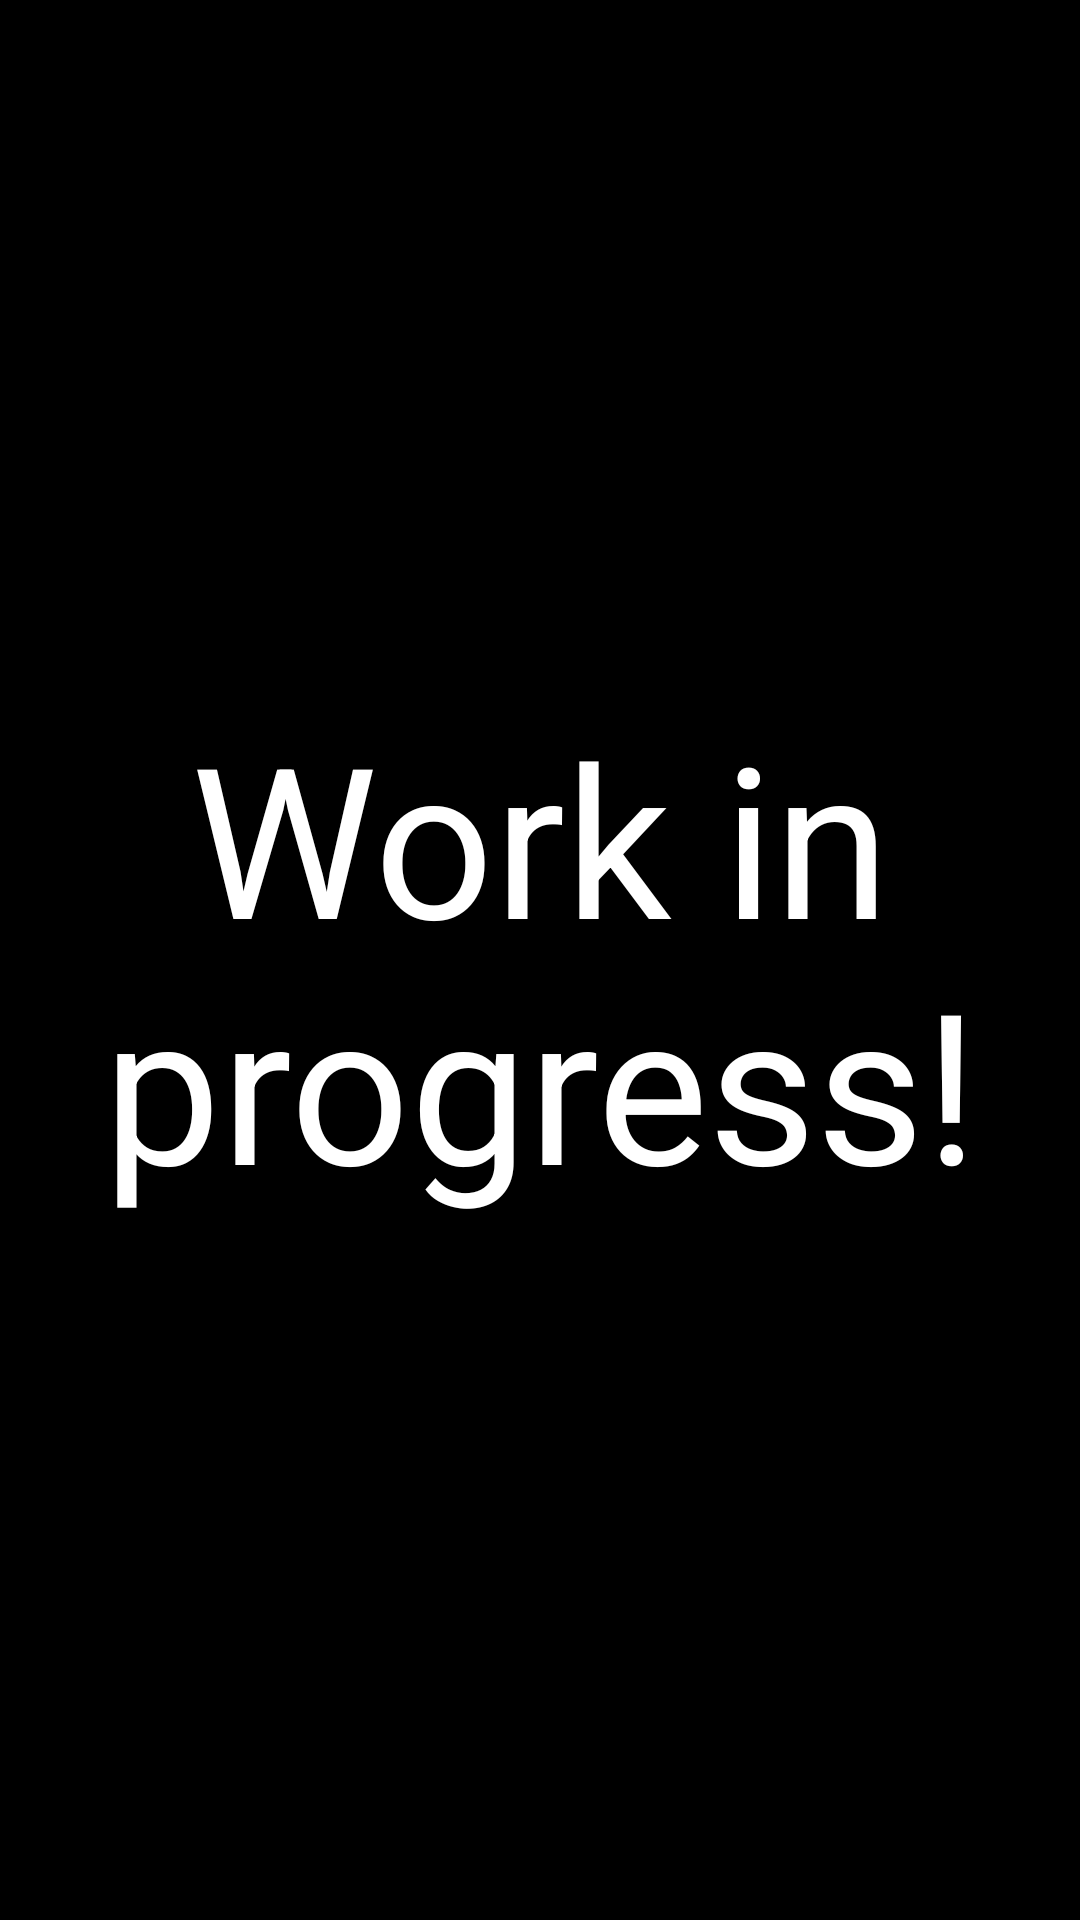

This screen was rendered from an Android layout file. Write that file and the resources it references.
<!-- AndroidManifest.xml: application theme Theme.TareaDesarrolloMovil -->
<!-- res/layout/activity_tarea7.xml -->
<?xml version="1.0" encoding="utf-8"?>
<LinearLayout xmlns:android="http://schemas.android.com/apk/res/android"
    xmlns:app="http://schemas.android.com/apk/res-auto"
    xmlns:tools="http://schemas.android.com/tools"
    android:layout_width="match_parent"
    android:layout_height="match_parent"
    tools:context=".Activity_Tarea7"
    android:gravity="center"
    android:background="@color/black"
    >

    <TextView
        android:layout_width="wrap_content"
        android:layout_height="wrap_content"
        android:gravity="center"
        android:text="@string/work_in_progress"
        android:textSize="70dp"
        android:textColor="@color/white"
        />

</LinearLayout>
<!-- resources referenced by this layout -->
<resources>
  <string name="work_in_progress">Work in progress!</string>
  <style name="Theme.TareaDesarrolloMovil" parent="Base.Theme.TareaDesarrolloMovil" />
  <style name="Base.Theme.TareaDesarrolloMovil" parent="Theme.Material3.DayNight.NoActionBar">
          
          
      </style>
  <!-- not gathered from this repository: default colours our renderer supplied (Android Studio template values) -->
  <color name="black">#FF000000</color>
  <color name="white">#FFFFFFFF</color>
</resources>
